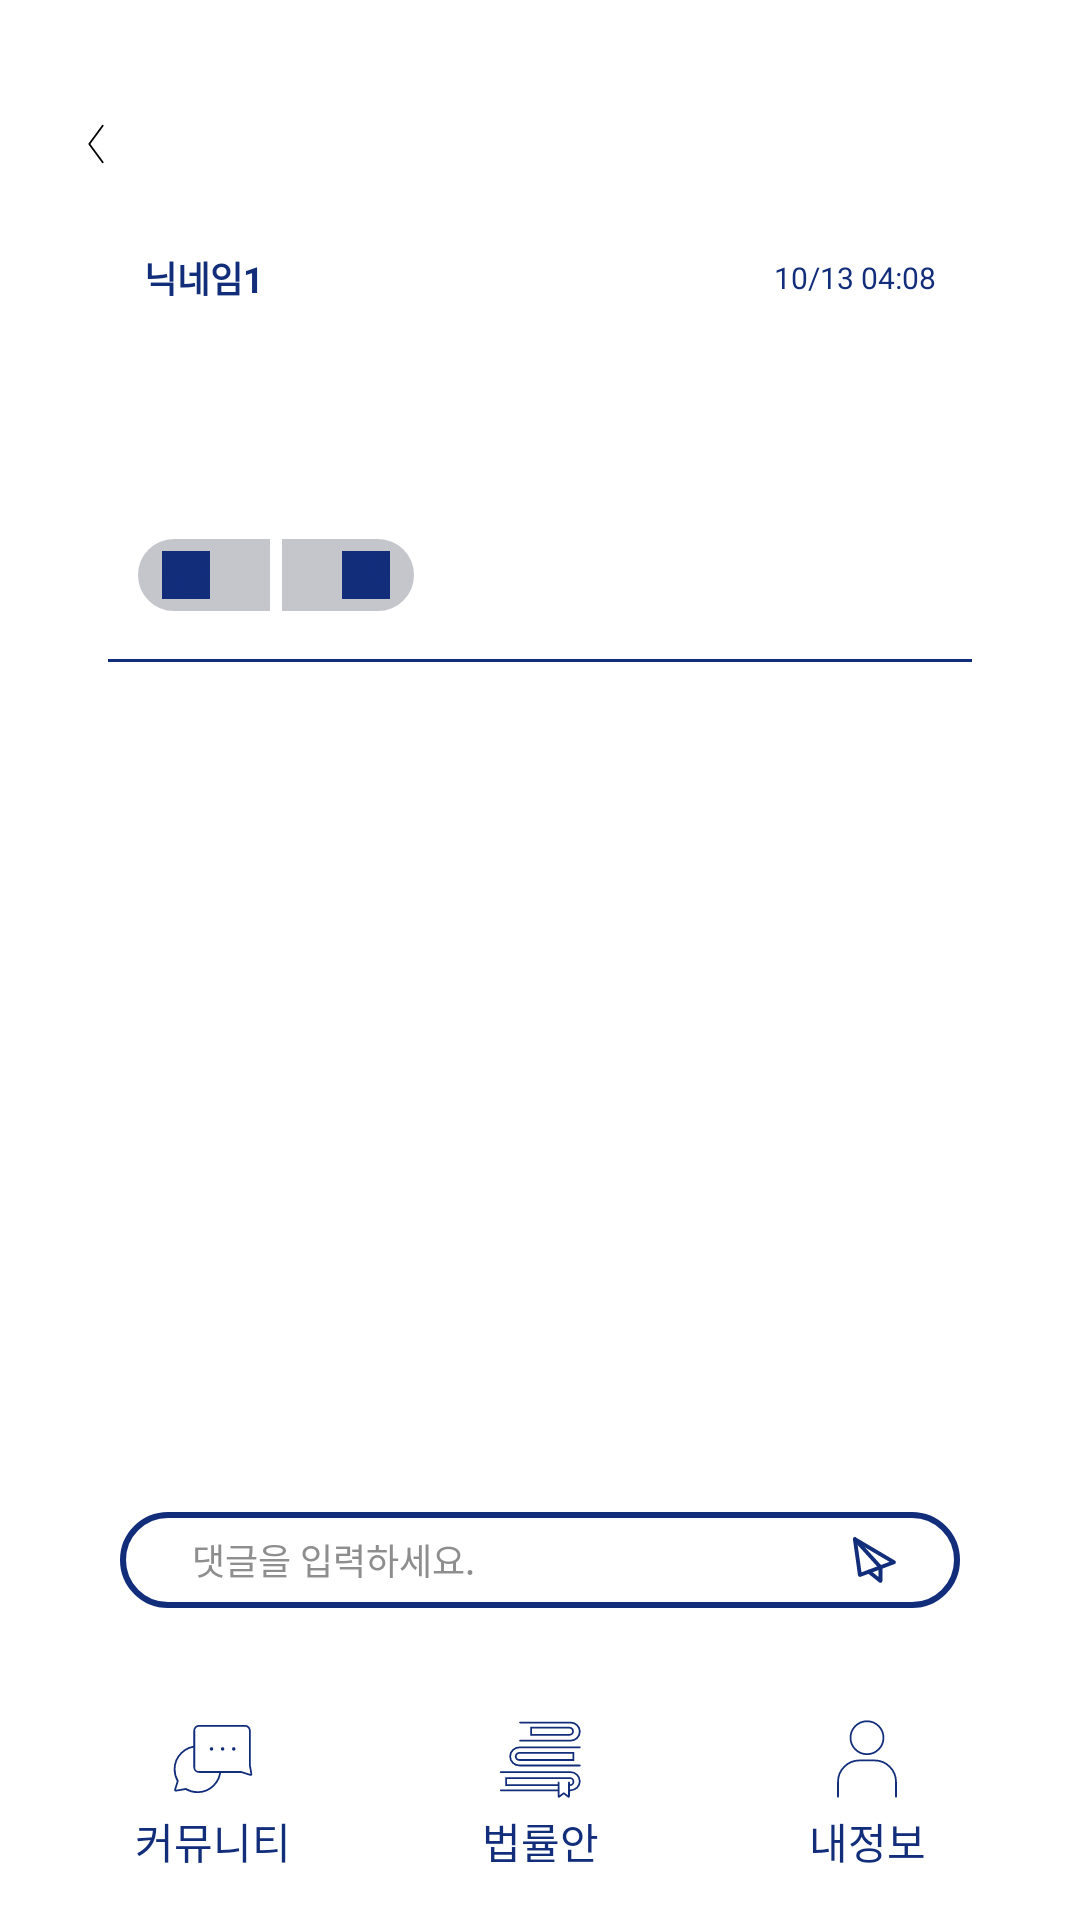

Android layout source for this screen:
<!-- AndroidManifest.xml: application theme Theme.Nemsy -->
<!-- res/layout/fragment_community_detail.xml -->
<?xml version="1.0" encoding="utf-8"?>
<androidx.constraintlayout.widget.ConstraintLayout xmlns:android="http://schemas.android.com/apk/res/android"
    xmlns:app="http://schemas.android.com/apk/res-auto"
    xmlns:tools="http://schemas.android.com/tools"
    android:layout_width="match_parent"
    android:layout_height="match_parent">

    <androidx.core.widget.NestedScrollView
        android:layout_width="match_parent"
        android:layout_height="match_parent"
        android:layout_marginBottom="148dp"
        android:fillViewport="true"
        app:layout_constraintTop_toTopOf="parent">


        <androidx.constraintlayout.widget.ConstraintLayout
            android:layout_width="match_parent"
            android:layout_height="wrap_content"
            android:layout_marginBottom="140dp">

            <ImageButton
                android:id="@+id/back_button"
                android:layout_width="16dp"
                android:layout_height="16dp"
                android:layout_marginStart="24dp"
                android:layout_marginTop="40dp"
                android:background="@color/white"
                android:scaleType="centerCrop"
                app:layout_constraintStart_toStartOf="parent"
                app:layout_constraintTop_toTopOf="parent"
                app:srcCompat="@drawable/button_back" />

            <TextView
                android:id="@+id/title"
                android:layout_width="match_parent"
                android:layout_height="wrap_content"
                android:layout_marginStart="48dp"
                android:layout_marginTop="36dp"
                android:fontFamily="@font/intel_bold"
                android:textColor="@color/black"
                android:textSize="16sp"
                app:layout_constraintStart_toStartOf="parent"
                app:layout_constraintTop_toTopOf="parent"
                tools:text="국민대학교" />

            <androidx.constraintlayout.widget.ConstraintLayout
                android:id="@+id/constraintLayout"
                android:layout_width="264dp"
                android:layout_height="wrap_content"
                android:layout_marginStart="40dp"
                android:layout_marginTop="24dp"
                android:layout_marginEnd="40dp"
                app:layout_constraintEnd_toEndOf="@+id/title"
                app:layout_constraintStart_toStartOf="parent"
                app:layout_constraintTop_toBottomOf="@+id/title">

                <TextView
                    android:id="@+id/writer"
                    android:layout_width="wrap_content"
                    android:layout_height="wrap_content"
                    android:layout_marginTop="2dp"
                    android:layout_marginBottom="2dp"
                    android:text="닉네임1"
                    android:textColor="@color/primary"
                    android:textSize="12sp"
                    android:textStyle="bold"
                    app:layout_constraintBottom_toBottomOf="parent"
                    app:layout_constraintStart_toStartOf="parent"
                    app:layout_constraintTop_toTopOf="parent" />

                <TextView
                    android:id="@+id/writing_date"
                    android:layout_width="wrap_content"
                    android:layout_height="wrap_content"
                    android:layout_marginTop="2dp"
                    android:layout_marginBottom="2dp"
                    android:text="10/13 04:08"
                    android:textColor="@color/primary"
                    android:textSize="10sp"
                    android:textStyle="normal"
                    app:layout_constraintBottom_toBottomOf="parent"
                    app:layout_constraintEnd_toEndOf="parent"
                    app:layout_constraintTop_toTopOf="parent" />
            </androidx.constraintlayout.widget.ConstraintLayout>


            <TextView
                android:id="@+id/writing_content"
                android:layout_width="264dp"
                android:layout_height="wrap_content"
                android:layout_marginStart="40dp"
                android:layout_marginTop="20dp"
                android:layout_marginEnd="40dp"
                android:fontFamily="@font/intel_regular"
                android:textColor="@color/black"
                android:textSize="12sp"
                app:layout_constraintEnd_toEndOf="parent"
                app:layout_constraintStart_toStartOf="parent"
                app:layout_constraintTop_toBottomOf="@+id/constraintLayout"
                tools:text="국가정보원의 계급정년제도는 인사적체 완화와 조직활력 유지에 기여해 온 반면, 오랜 기간 동안 특정 분야에서 전문성을 쌓아온 우수한 직원들의 퇴직을 앞당기거나 직원들 간 과도한 승진 경쟁을 유발하는 원인으로 작용하면서, 조직의 전문성과 정보 역량에 막대한 손실을 초래하고, 조직화합을 저해하는 문제를 야기하고 있음." />

            <androidx.constraintlayout.widget.ConstraintLayout
                android:id="@+id/like_dislike_layout"
                android:layout_width="92dp"
                android:layout_height="24dp"
                android:layout_marginStart="44dp"
                android:layout_marginTop="40dp"
                android:layout_marginEnd="220dp"
                app:layout_constraintEnd_toEndOf="parent"
                app:layout_constraintStart_toStartOf="parent"
                app:layout_constraintTop_toBottomOf="@id/writing_content">

                <androidx.constraintlayout.widget.ConstraintLayout
                    android:id="@+id/like_layout"
                    android:layout_width="44dp"
                    android:layout_height="24dp"
                    android:background="@drawable/button_like"
                    android:orientation="horizontal"
                    app:layout_constraintBottom_toBottomOf="parent"
                    app:layout_constraintStart_toStartOf="parent"
                    app:layout_constraintTop_toTopOf="parent">

                    <ImageButton
                        android:id="@+id/like_button"
                        style="?android:attr/borderlessButtonStyle"
                        android:layout_width="16dp"
                        android:layout_height="16dp"
                        android:layout_marginStart="8dp"
                        android:layout_weight="1"
                        android:background="@color/primary"
                        app:layout_constraintBottom_toBottomOf="parent"
                        app:layout_constraintStart_toStartOf="parent"
                        app:layout_constraintTop_toTopOf="parent"
                        app:srcCompat="@drawable/ic_like" />

                    <TextView
                        android:id="@+id/like_num"
                        android:layout_width="wrap_content"
                        android:layout_height="wrap_content"
                        android:fontFamily="@font/intel_bold"
                        android:textColor="@color/white"
                        android:textSize="8sp"
                        app:layout_constraintBottom_toBottomOf="parent"
                        app:layout_constraintEnd_toEndOf="parent"
                        app:layout_constraintStart_toEndOf="@id/like_button"
                        app:layout_constraintTop_toTopOf="parent"
                        tools:text="100" />
                </androidx.constraintlayout.widget.ConstraintLayout>

                <androidx.constraintlayout.widget.ConstraintLayout
                    android:id="@+id/dislike_layout"
                    android:layout_width="44dp"
                    android:layout_height="24dp"
                    android:background="@drawable/button_dislike"
                    android:orientation="horizontal"
                    app:layout_constraintBottom_toBottomOf="parent"
                    app:layout_constraintEnd_toEndOf="parent"
                    app:layout_constraintTop_toTopOf="parent">

                    <ImageButton
                        android:id="@+id/dislike_button"
                        style="?android:attr/borderlessButtonStyle"
                        android:layout_width="16dp"
                        android:layout_height="16dp"
                        android:layout_marginEnd="8dp"
                        android:layout_weight="1"
                        android:background="@color/primary"
                        app:layout_constraintBottom_toBottomOf="parent"
                        app:layout_constraintEnd_toEndOf="parent"
                        app:layout_constraintTop_toTopOf="parent"
                        app:srcCompat="@drawable/ic_dislike" />

                    <TextView
                        android:id="@+id/dislike_num"
                        android:layout_width="wrap_content"
                        android:layout_height="wrap_content"
                        android:fontFamily="@font/intel_bold"
                        android:textColor="@color/white"
                        android:textSize="8sp"
                        app:layout_constraintBottom_toBottomOf="parent"
                        app:layout_constraintEnd_toStartOf="@id/dislike_button"
                        app:layout_constraintStart_toStartOf="parent"
                        app:layout_constraintTop_toTopOf="parent"
                        tools:text="20" />
                </androidx.constraintlayout.widget.ConstraintLayout>

            </androidx.constraintlayout.widget.ConstraintLayout>

            <View
                android:id="@+id/line"
                android:layout_width="288dp"
                android:layout_height="1dp"
                android:layout_marginTop="16dp"
                android:background="@color/primary"
                app:layout_constraintEnd_toEndOf="parent"
                app:layout_constraintStart_toStartOf="parent"
                app:layout_constraintTop_toBottomOf="@id/like_dislike_layout" />

            <androidx.recyclerview.widget.RecyclerView
                android:id="@+id/comments_recyclerView"
                android:layout_width="match_parent"
                android:layout_height="wrap_content"
                android:layout_marginStart="66dp"
                android:layout_marginEnd="65dp"
                android:nestedScrollingEnabled="false"
                android:overScrollMode="never"
                app:layout_constraintEnd_toEndOf="parent"
                app:layout_constraintStart_toStartOf="parent"
                app:layout_constraintTop_toBottomOf="@id/line">
            </androidx.recyclerview.widget.RecyclerView>


        </androidx.constraintlayout.widget.ConstraintLayout>
    </androidx.core.widget.NestedScrollView>

    <EditText
        android:id="@+id/comment"
        android:layout_width="280dp"
        android:layout_height="32dp"
        android:layout_marginBottom="104dp"
        android:background="@drawable/edittext_comment"
        android:ems="10"
        android:fontFamily="@font/intel_regular"
        android:hint='댓글을 입력하세요.'
        android:inputType="textPersonName"
        android:textColor="@color/black"
        android:textColorHint="@color/gray"
        android:textSize="12sp"
        app:layout_constraintBottom_toBottomOf="parent"
        app:layout_constraintEnd_toEndOf="parent"
        app:layout_constraintStart_toStartOf="parent" />

    <ImageButton
        android:id="@+id/send_button"
        android:layout_width="20dp"
        android:layout_height="20dp"
        android:layout_marginEnd="20dp"
        android:background="@color/white"
        app:layout_constraintBottom_toBottomOf="@id/comment"
        app:layout_constraintEnd_toEndOf="@id/comment"
        app:layout_constraintTop_toTopOf="@id/comment"
        app:srcCompat="@drawable/ic_send" />

    <include
        layout="@layout/bottom_navigation"
        android:layout_width="match_parent"
        android:layout_height="wrap_content"
        app:layout_constraintBottom_toBottomOf="parent" />

</androidx.constraintlayout.widget.ConstraintLayout>
<!-- res/layout/bottom_navigation.xml (included above) -->
<?xml version="1.0" encoding="utf-8"?>
<androidx.constraintlayout.widget.ConstraintLayout xmlns:android="http://schemas.android.com/apk/res/android"
    xmlns:app="http://schemas.android.com/apk/res-auto"
    android:layout_width="match_parent"
    android:layout_height="wrap_content">

    <ImageButton
        android:id="@+id/community_icon"
        android:layout_width="wrap_content"
        android:layout_height="wrap_content"
        android:layout_marginStart="40dp"
        android:background="@android:color/transparent"
        android:padding="15dp"
        android:src="@drawable/ic_nav_community"
        app:layout_constraintStart_toStartOf="parent"
        app:layout_constraintTop_toTopOf="parent" />

    <TextView
        android:id="@+id/community_txt"
        android:layout_width="wrap_content"
        android:layout_height="wrap_content"
        android:layout_marginTop="48dp"
        android:layout_marginBottom="16dp"
        android:text="커뮤니티"
        android:textColor="@color/primary"
        app:layout_constraintBottom_toBottomOf="parent"
        app:layout_constraintEnd_toEndOf="@id/community_icon"
        app:layout_constraintStart_toStartOf="@id/community_icon"
        app:layout_constraintTop_toTopOf="@id/community_icon" />

    <ImageButton
        android:id="@+id/bill_icon"
        android:layout_width="wrap_content"
        android:layout_height="wrap_content"
        android:background="@android:color/transparent"
        android:padding="15dp"
        android:src="@drawable/ic_nav_bill"
        app:layout_constraintEnd_toEndOf="@id/mypage_icon"
        app:layout_constraintStart_toStartOf="@id/community_icon"
        app:layout_constraintTop_toTopOf="parent" />

    <TextView
        android:id="@+id/bill_txt"
        android:layout_width="wrap_content"
        android:layout_height="wrap_content"
        android:layout_marginTop="48dp"
        android:layout_marginBottom="16dp"
        android:text="법률안"
        android:textColor="@color/primary"
        app:layout_constraintBottom_toBottomOf="parent"
        app:layout_constraintEnd_toEndOf="@id/bill_icon"
        app:layout_constraintStart_toStartOf="@id/bill_icon"
        app:layout_constraintTop_toTopOf="@id/bill_icon" />

    <ImageButton
        android:id="@+id/mypage_icon"
        android:layout_width="wrap_content"
        android:layout_height="wrap_content"
        android:layout_marginEnd="40dp"
        android:background="@android:color/transparent"
        android:padding="15dp"
        android:src="@drawable/ic_nav_mypage"
        app:layout_constraintEnd_toEndOf="parent"
        app:layout_constraintTop_toTopOf="parent" />

    <TextView
        android:id="@+id/mypage_txt"
        android:layout_width="wrap_content"
        android:layout_height="wrap_content"
        android:layout_marginTop="48dp"
        android:layout_marginBottom="16dp"
        android:text="내정보"
        android:textColor="@color/primary"
        app:layout_constraintEnd_toEndOf="@id/mypage_icon"
        app:layout_constraintStart_toStartOf="@id/mypage_icon"
        app:layout_constraintTop_toTopOf="@id/mypage_icon" />


</androidx.constraintlayout.widget.ConstraintLayout>
<!-- resources referenced by this layout -->
<resources>
  <color name="black">#FF000000</color>
  <color name="gray">#8E8E8E</color>
  <color name="primary">#122E7B</color>
  <color name="white">#FFFFFFFF</color>
  <!-- drawable button_back (drawable) -->
  <vector xmlns:android="http://schemas.android.com/apk/res/android"
      android:width="1080dp"
      android:height="1080dp"
      android:viewportWidth="1080"
      android:viewportHeight="1080">
    <path
        android:pathData="M691.3,128.6l-302.7,411.4l302.7,411.4"
        android:strokeLineJoin="round"
        android:strokeWidth="40"
        android:fillColor="#00000000"
        android:strokeColor="#000"
        android:strokeLineCap="round"/>
  </vector>
  <!-- drawable button_dislike (drawable) -->
  <?xml version="1.0" encoding="utf-8"?>
  <selector xmlns:android="http://schemas.android.com/apk/res/android">
      <item>
          <shape xmlns:android="http://schemas.android.com/apk/res/android"
              android:shape="rectangle">
              <padding android:top="0dp" android:bottom="0dp" android:left="0dp" android:right="0dp"/>
              <stroke
                  android:width="2dp"
                  android:color="#C5C6CC" />
              <corners
                  android:bottomRightRadius="90dp"
                  android:topRightRadius="90dp"/>
              <solid
                  android:color="#C5C6CC" />
          </shape>
  
      </item>
  
  </selector>
  <!-- drawable button_like (drawable) -->
  <?xml version="1.0" encoding="utf-8"?>
  <selector xmlns:android="http://schemas.android.com/apk/res/android">
      <item>
          <shape xmlns:android="http://schemas.android.com/apk/res/android"
              android:shape="rectangle">
              <padding android:top="0dp" android:bottom="0dp" android:left="0dp" android:right="0dp"/>
              <stroke
                  android:width="2dp"
                  android:color="#C5C6CC" />
              <corners android:bottomLeftRadius="90dp"
                  android:topLeftRadius="90dp"/>
              <solid
                  android:color="#C5C6CC" />
          </shape>
  
      </item>
  
  </selector>
  <!-- drawable edittext_comment (drawable) -->
  <?xml version="1.0" encoding="utf-8"?>
  <selector xmlns:android="http://schemas.android.com/apk/res/android">
  
      <item>
          <shape xmlns:android="http://schemas.android.com/apk/res/android"
              android:shape="rectangle">
              <padding android:top="0dp" android:bottom="0dp" android:left="24dp" android:right="24dp"/>
              <stroke
                  android:width="2dp"
                  android:color="@color/primary" />
              <corners android:radius="90dp"/>
              <solid
                  android:color="#FFFFFF" />
          </shape>
      </item>
  
  </selector>
  <style name="Theme.Nemsy" parent="Theme.MaterialComponents.DayNight.DarkActionBar">
          
          <item name="colorPrimary">@color/purple_500</item>
          <item name="colorPrimaryVariant">@color/purple_700</item>
          <item name="colorOnPrimary">@color/white</item>
          
          <item name="colorSecondary">@color/teal_200</item>
          <item name="colorSecondaryVariant">@color/teal_700</item>
          <item name="colorOnSecondary">@color/black</item>
          
          <item name="android:statusBarColor">?attr/colorPrimaryVariant</item>
          
      </style>
  <color name="purple_500">#FF6200EE</color>
  <color name="purple_700">#FF3700B3</color>
  <color name="teal_200">#FF03DAC5</color>
  <color name="teal_700">#FF018786</color>
</resources>
